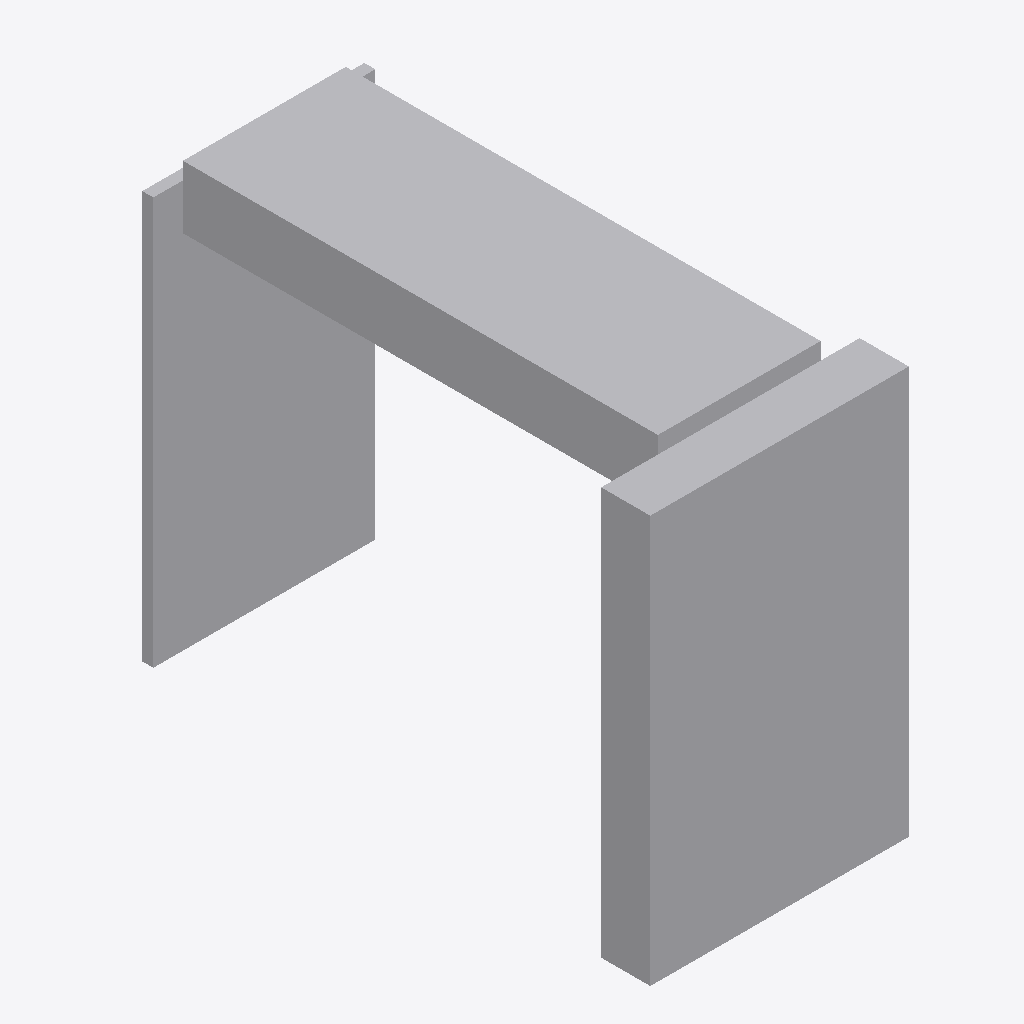
Isometric view of an IFC building model (IFC-SPF (STEP), schema IFC2X3, length unit metre), seen from the south-west, elements coloured by IFC class: 1 other element (light grey).
Extent 15.2 m × 31.6 m × 25.0 m (x, y, z). Elements (1): 1 IfcBuildingElementPart.

HEADER;
FILE_DESCRIPTION(('IFC 2x3 Building Model'),'2;1');
FILE_NAME('C:\\Users\\IG_EQUIPO1\\AppData\\Local\\Packages\\48598BIMMars.313206BE35C60_69nt','',(''),(''),'','','');
FILE_SCHEMA(('IFC2X3'));
ENDSEC;
DATA;
#122=IFCPROJECT('0QriqQpR5E5PFf5kFkSE8D',$,'PortDeBarcelona','',$,$,$,(#11),#123);
#1=IFCSITE('0SeuY_wuLAeucjVv9Sx0Ni',$,'PortDeBarcelona',$,$,#2,$,$,.ELEMENT.,(40,1,1,200000),(-105,-16,-58,-800000),0.0,'',$);
#7=IFCBUILDINGELEMENTPART('3_dhnrgDHFRv70Zd6n$OMS',$,'APBCN-POR-ELE-Transtainer_Tipo 2_LOD1','',$,#8,#9,$);
ENDSEC;
